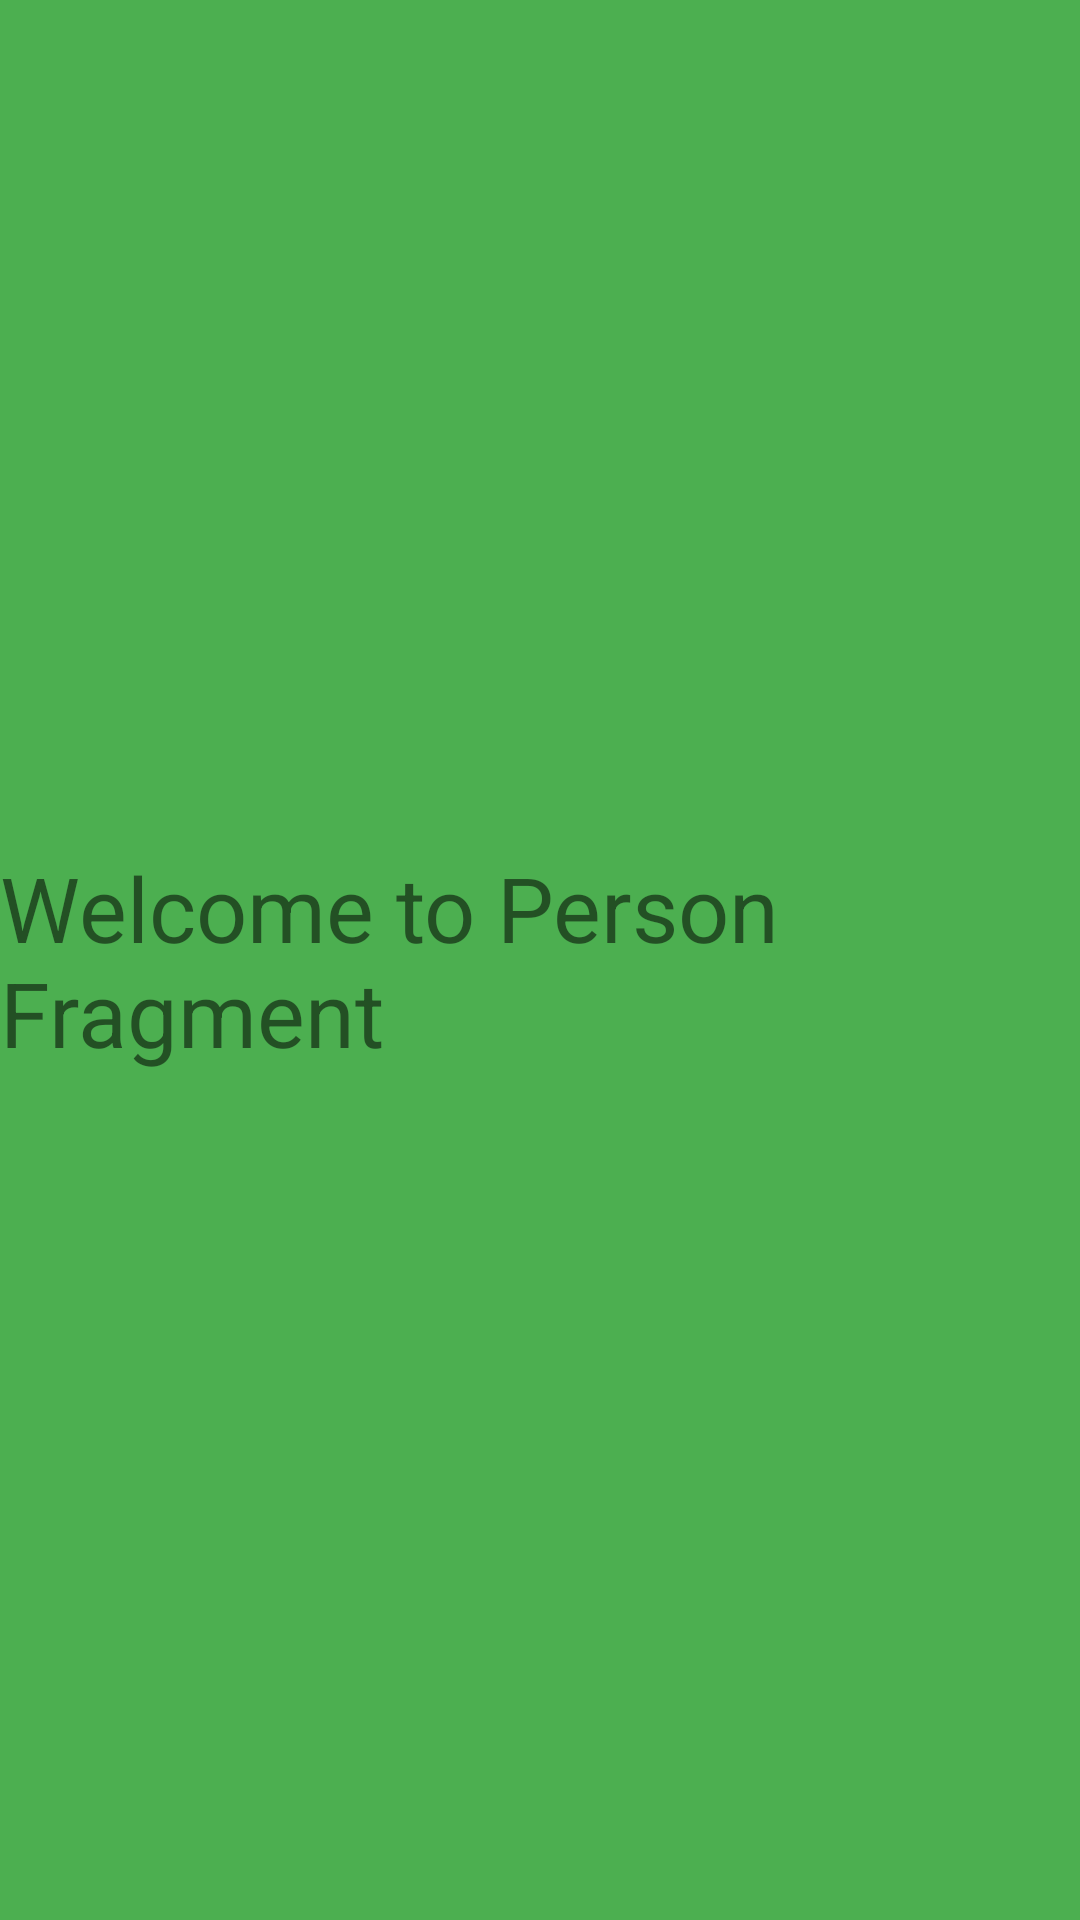

Write the Android layout XML for this screen, with the resource values it uses.
<!-- AndroidManifest.xml: application theme Theme.BottomNav_Fragment_Drawer -->
<!-- res/layout/fragment_person.xml -->
<?xml version="1.0" encoding="utf-8"?>
<androidx.constraintlayout.widget.ConstraintLayout xmlns:android="http://schemas.android.com/apk/res/android"
    xmlns:tools="http://schemas.android.com/tools"
    android:layout_width="match_parent"
    android:layout_height="match_parent"
    android:background="#4CAF50"
    xmlns:app="http://schemas.android.com/apk/res-auto"
    tools:context=".PersonFragment">

    
    <TextView
        android:id="@+id/textView"
        android:layout_width="wrap_content"
        android:layout_height="wrap_content"
        android:text="Welcome to Person Fragment"
        android:textSize="30sp"
        app:layout_constraintBottom_toBottomOf="parent"
        app:layout_constraintEnd_toEndOf="parent"
        app:layout_constraintStart_toStartOf="parent"
        app:layout_constraintTop_toTopOf="parent" />

</androidx.constraintlayout.widget.ConstraintLayout>
<!-- resources referenced by this layout -->
<resources>
  <style name="Theme.BottomNav_Fragment_Drawer" parent="Base.Theme.BottomNav_Fragment_Drawer" />
  <style name="Base.Theme.BottomNav_Fragment_Drawer" parent="Theme.MaterialComponents.DayNight.DarkActionBar">
          
          
      </style>
</resources>
